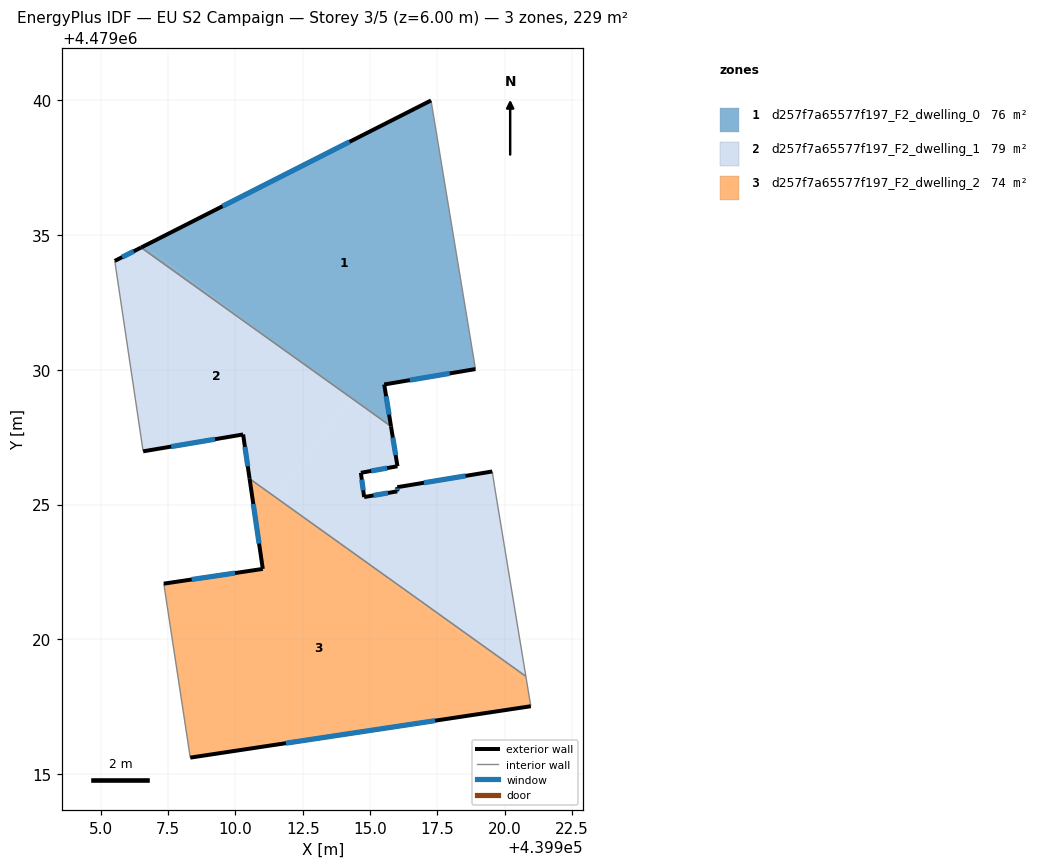
=== STOREY PLAN SPEC (per zone: floor XY polygon, exterior-wall plan segments, windows/doors) ===
zone 1: d257f7a65577f197_F2_dwelling_0  (75.7 m²)
  floor: (439917.26, 4479040.00) (439918.91, 4479030.03) (439915.53, 4479029.46) (439915.78, 4479027.90) (439912.27, 4479030.41) (439906.62, 4479034.60)
  floor: (439912.27, 4479030.41) (439906.50, 4479034.54) (439906.62, 4479034.60)
  exterior wall: (439917.26, 4479040.00) – (439906.50, 4479034.54)  [12.1 m]
    window: (439914.24, 4479038.47) – (439909.52, 4479036.07)  [7.0 m²]
  exterior wall: (439915.53, 4479029.46) – (439918.91, 4479030.03)  [3.4 m]
    window: (439916.48, 4479029.62) – (439917.96, 4479029.87)  [2.0 m²]
  exterior wall: (439915.78, 4479027.90) – (439915.53, 4479029.46)  [1.6 m]
    window: (439915.71, 4479028.34) – (439915.60, 4479029.02)  [0.9 m²]
  interior walls: 2
zone 2: d257f7a65577f197_F2_dwelling_1  (79.2 m²)
  floor: (439919.53, 4479026.23) (439919.62, 4479025.66) (439920.78, 4479018.62) (439914.10, 4479023.41) (439911.55, 4479025.30) (439914.25, 4479028.94) (439915.79, 4479027.79) (439916.02, 4479026.42) (439914.66, 4479026.18) (439914.78, 4479025.28) (439916.01, 4479025.49) (439916.01, 4479025.64)
  floor: (439912.27, 4479030.41) (439914.25, 4479028.94) (439911.55, 4479025.30) (439910.51, 4479026.07) (439910.29, 4479027.60) (439906.58, 4479026.97) (439905.52, 4479034.04) (439906.50, 4479034.54)
  floor: (439915.78, 4479027.90) (439915.79, 4479027.79) (439912.27, 4479030.41)
  floor: (439914.10, 4479023.41) (439910.53, 4479025.96) (439910.51, 4479026.07)
  exterior wall: (439910.29, 4479027.60) – (439910.53, 4479025.96)  [1.7 m]
    window: (439910.35, 4479027.14) – (439910.46, 4479026.42)  [1.0 m²]
  exterior wall: (439906.58, 4479026.97) – (439910.29, 4479027.60)  [3.8 m]
    window: (439907.62, 4479027.15) – (439909.24, 4479027.42)  [2.2 m²]
  exterior wall: (439906.50, 4479034.54) – (439905.52, 4479034.04)  [1.1 m]
    window: (439906.22, 4479034.40) – (439905.80, 4479034.18)  [0.6 m²]
  exterior wall: (439916.02, 4479026.42) – (439915.78, 4479027.90)  [1.5 m]
    window: (439915.95, 4479026.84) – (439915.84, 4479027.48)  [0.9 m²]
  exterior wall: (439914.66, 4479026.18) – (439916.02, 4479026.42)  [1.4 m]
    window: (439915.04, 4479026.25) – (439915.64, 4479026.35)  [0.8 m²]
  exterior wall: (439914.78, 4479025.28) – (439914.66, 4479026.18)  [0.9 m]
    window: (439914.75, 4479025.53) – (439914.69, 4479025.92)  [0.5 m²]
  exterior wall: (439916.01, 4479025.49) – (439914.78, 4479025.28)  [1.2 m]
    window: (439915.66, 4479025.43) – (439915.12, 4479025.34)  [0.7 m²]
  exterior wall: (439916.01, 4479025.64) – (439916.01, 4479025.49)  [0.2 m]
    window: (439916.01, 4479025.60) – (439916.01, 4479025.53)  [0.1 m²]
  exterior wall: (439919.53, 4479026.23) – (439916.01, 4479025.64)  [3.6 m]
    window: (439918.55, 4479026.06) – (439917.00, 4479025.81)  [2.1 m²]
  interior walls: 5
zone 3: d257f7a65577f197_F2_dwelling_2  (74.3 m²)
  floor: (439914.11, 4479023.40) (439920.82, 4479018.42) (439920.97, 4479017.51) (439908.33, 4479015.60) (439907.34, 4479022.06) (439911.02, 4479022.61) (439910.53, 4479025.96)
  floor: (439920.78, 4479018.62) (439920.82, 4479018.42) (439914.11, 4479023.40)
  exterior wall: (439908.33, 4479015.60) – (439920.97, 4479017.51)  [12.8 m]
    window: (439911.88, 4479016.14) – (439917.42, 4479016.98)  [7.4 m²]
  exterior wall: (439911.02, 4479022.61) – (439907.34, 4479022.06)  [3.7 m]
    window: (439909.99, 4479022.46) – (439908.37, 4479022.22)  [2.1 m²]
  exterior wall: (439910.53, 4479025.96) – (439911.02, 4479022.61)  [3.4 m]
    window: (439910.66, 4479025.02) – (439910.88, 4479023.55)  [2.0 m²]
  interior walls: 3

=== DERIVED (storey summary) ===
Building: EU S2 Campaign
Storey: 3 of 5  (floor level z = 6.00 m)
Storey gross floor area: 229.2 m²
Zones on this storey: 3
  - d257f7a65577f197_F2_dwelling_0: floor 75.7 m²; exterior wall 17.1 m (51.2 m²); 3 window(s) 9.8 m²; WWR 19.2%
  - d257f7a65577f197_F2_dwelling_1: floor 79.2 m²; exterior wall 15.3 m (45.8 m²); 9 window(s) 8.8 m²; WWR 19.2%
  - d257f7a65577f197_F2_dwelling_2: floor 74.3 m²; exterior wall 19.9 m (59.7 m²); 3 window(s) 11.5 m²; WWR 19.2%
Zone adjacency (shared interzone walls):
  - d257f7a65577f197_F2_dwelling_0 ↔ d257f7a65577f197_F2_dwelling_1
  - d257f7a65577f197_F2_dwelling_1 ↔ d257f7a65577f197_F2_dwelling_2